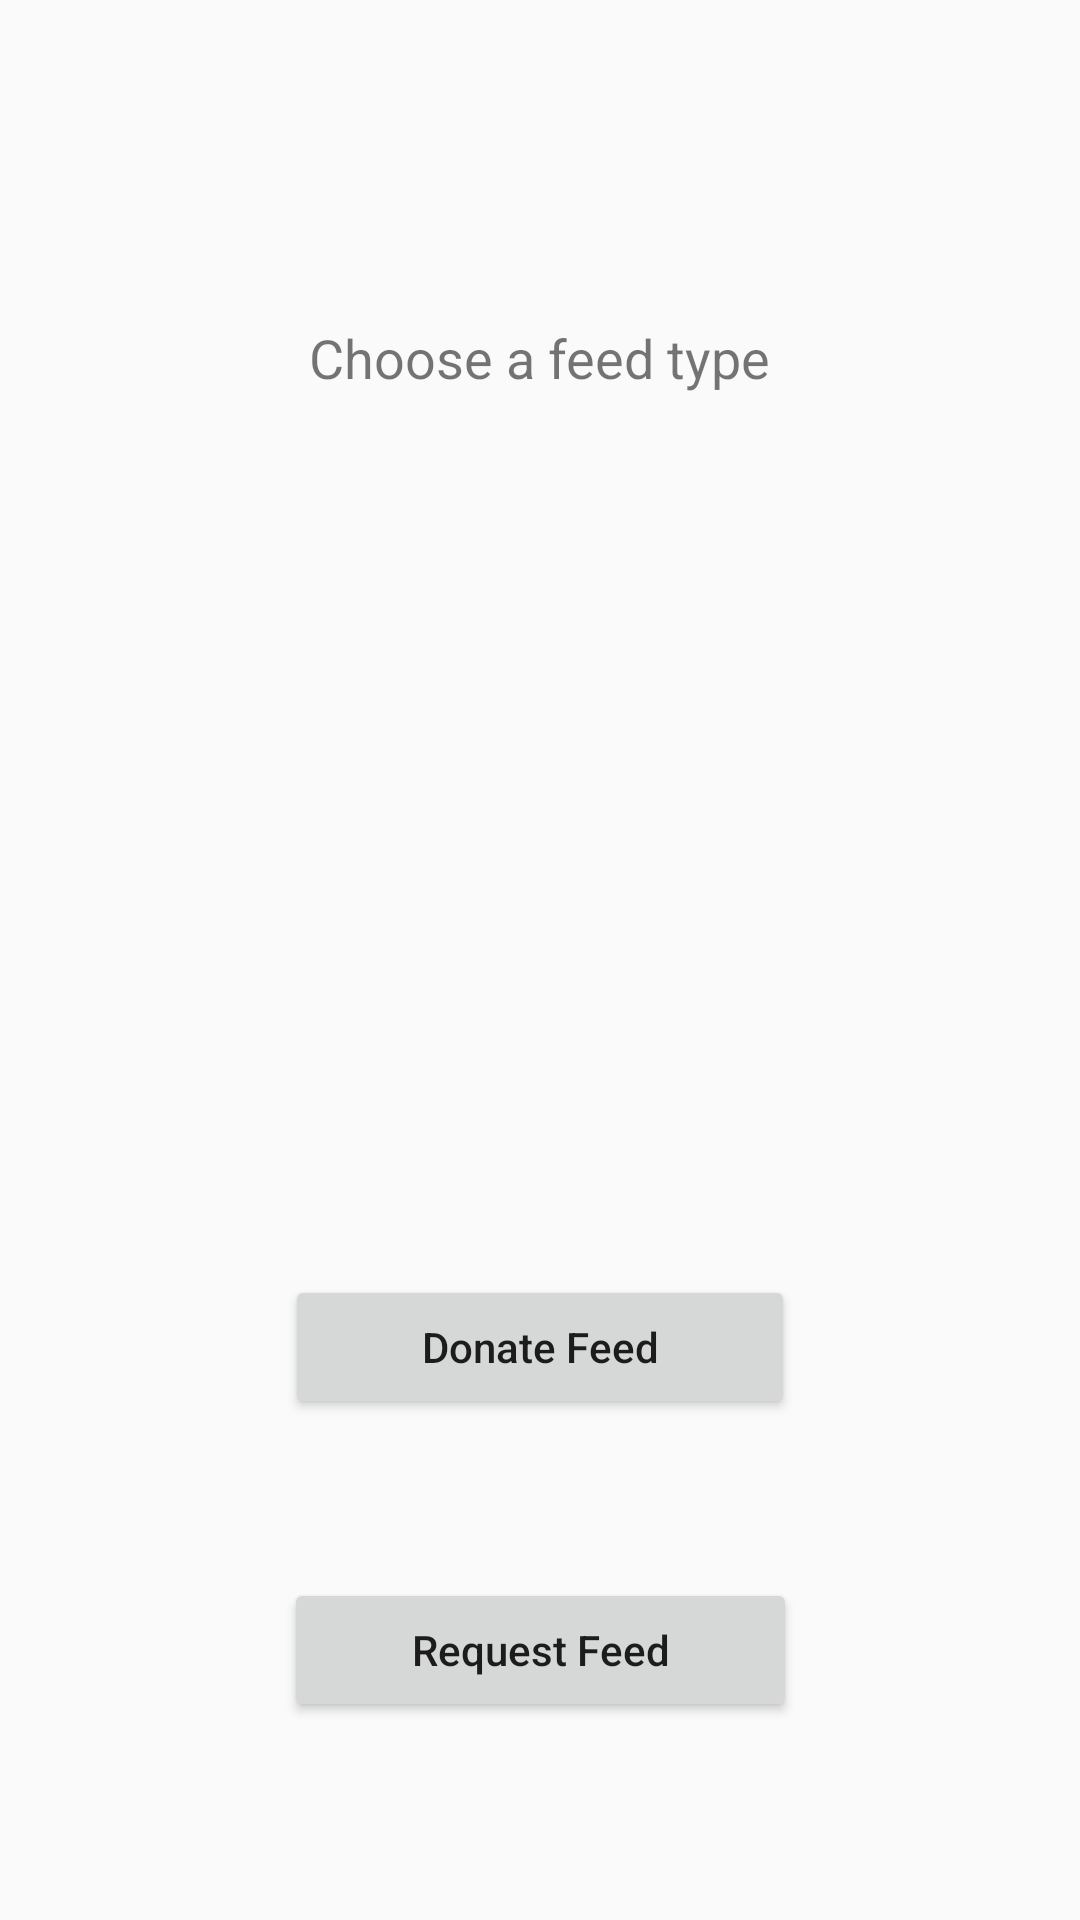

The Android layout XML behind this screen, and the referenced resources:
<!-- AndroidManifest.xml: application theme AppTheme -->
<!-- res/layout/feed.xml -->
<?xml version="1.0" encoding="utf-8"?>
<androidx.constraintlayout.widget.ConstraintLayout xmlns:android="http://schemas.android.com/apk/res/android"
    xmlns:app="http://schemas.android.com/apk/res-auto"
    xmlns:tools="http://schemas.android.com/tools"
    android:id="@+id/constraintLayout"
    android:layout_width="match_parent"
    android:layout_height="match_parent"
    android:orientation="vertical">

    <Button
        android:id="@+id/btnDonateFeed"
        android:layout_width="170dp"
        android:layout_height="wrap_content"
        android:layout_marginBottom="53dp"
        android:text="Donate Feed"
        android:textAllCaps="false"
        app:layout_constraintBottom_toTopOf="@+id/btnRequestFeed"
        app:layout_constraintEnd_toEndOf="parent"
        app:layout_constraintStart_toStartOf="parent" />

    <Button
        android:id="@+id/btnRequestFeed"
        android:layout_width="171dp"
        android:layout_height="wrap_content"
        android:layout_marginBottom="66dp"
        android:text="Request Feed"
        android:textAllCaps="false"
        app:layout_constraintBottom_toBottomOf="parent"
        app:layout_constraintEnd_toEndOf="parent"
        app:layout_constraintStart_toStartOf="parent" />

    <TextView
        android:id="@+id/textView2"
        android:layout_width="wrap_content"
        android:layout_height="wrap_content"
        android:layout_marginTop="107dp"
        android:text="Choose a feed type"
        android:textSize="18sp"
        app:layout_constraintEnd_toEndOf="parent"
        app:layout_constraintStart_toStartOf="parent"
        app:layout_constraintTop_toTopOf="parent" />

</androidx.constraintlayout.widget.ConstraintLayout>
<!-- resources referenced by this layout -->
<resources>
  <style name="AppTheme" parent="Theme.AppCompat.Light.NoActionBar">
          
          <item name="colorPrimary">@color/colorPrimary</item>
          <item name="colorPrimaryDark">@color/colorPrimaryDark</item>
          <item name="colorAccent">@color/colorAccent</item>
      </style>
  <!-- not gathered from this repository: default colours our renderer supplied (Android Studio template values) -->
  <color name="colorPrimary">#FF6200EE</color>
  <color name="colorPrimaryDark">#FF3700B3</color>
  <color name="colorAccent">#FF03DAC5</color>
</resources>
